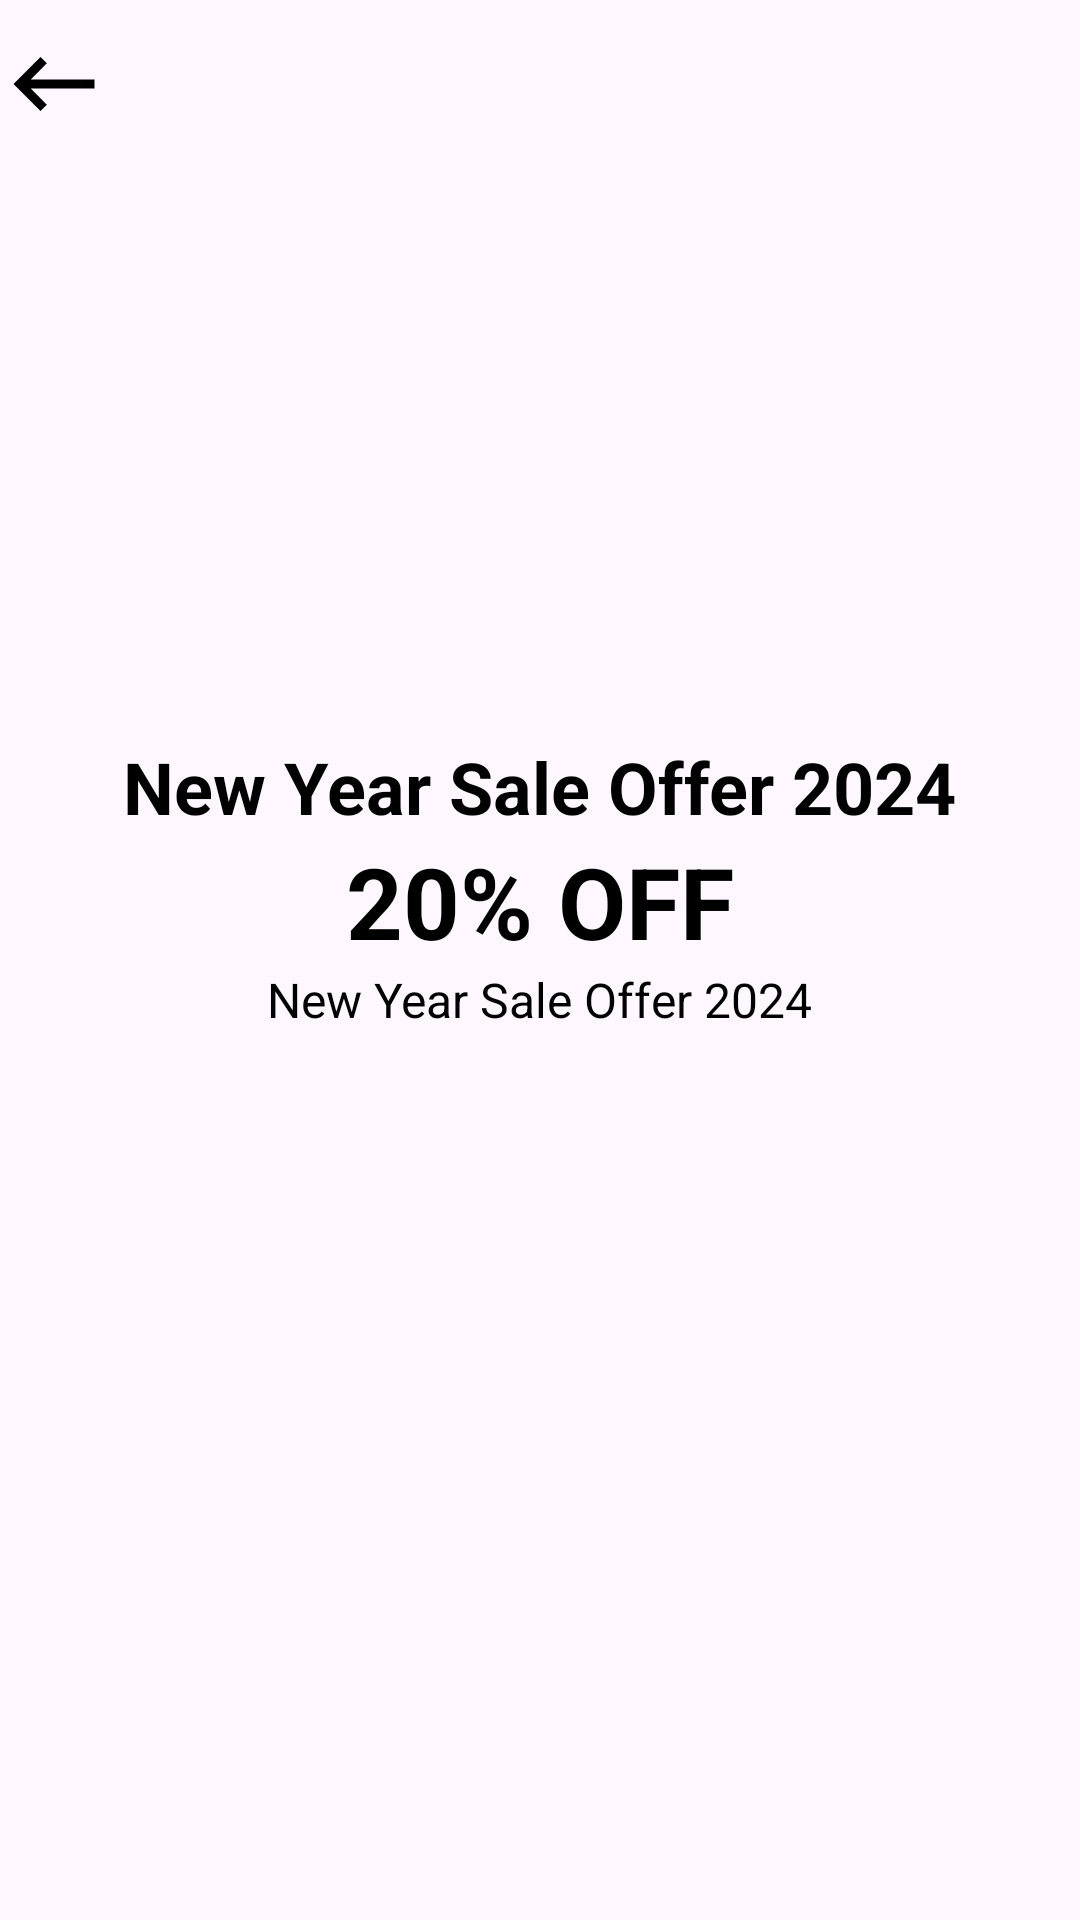

Layout XML and referenced resources for this Android screen:
<!-- AndroidManifest.xml: application theme Theme.ECommerce -->
<!-- res/layout/activity_product_list.xml -->
<?xml version="1.0" encoding="utf-8"?>
<LinearLayout xmlns:android="http://schemas.android.com/apk/res/android"
    xmlns:app="http://schemas.android.com/apk/res-auto"
    xmlns:tools="http://schemas.android.com/tools"
    android:layout_width="match_parent"
    android:layout_height="match_parent"
    android:orientation="vertical"
    tools:context="drawable.home_page.ProductListActivity">

    
    <ImageView
        android:id="@+id/backButton"
        android:layout_width="36dp"
        android:layout_height="36dp"
        android:src="@drawable/baseline_keyboard_backspace_24"
        app:tint="@color/black"
        android:layout_marginRight="10dp"
        android:layout_marginTop="10dp"
        />
    <ImageView
        android:id="@+id/imageViewBannerDetail"
        android:layout_width="match_parent"
        android:layout_height="150dp"
        android:scaleType="fitXY" />
    <TextView
        android:id="@+id/textViewTitleDetail"
        android:layout_width="wrap_content"
        android:layout_height="wrap_content"
        android:text="New Year Sale Offer 2024"
        android:layout_marginTop="50dp"
        android:textStyle="bold"
        android:layout_gravity="center"
        android:gravity="center"
        android:textColor="@color/black"
        android:textSize="24dp"/>

    <TextView
        android:id="@+id/textViewSubtitleDetail"
        android:layout_width="wrap_content"
        android:layout_height="wrap_content"
        android:text="20% OFF"
        android:textColor="@color/black"
        android:layout_gravity="center"
        android:textStyle="bold"
        android:textSize="33dp"/>
    <TextView
        android:id="@+id/textViewDescriptionDetail"
        android:layout_width="wrap_content"
        android:layout_height="wrap_content"
        android:text="New Year Sale Offer 2024"
        android:textStyle="normal"
        android:layout_gravity="center"
        android:gravity="center"
        android:textColor="@color/black"
        android:textSize="16dp"/>
</LinearLayout>
<!-- resources referenced by this layout -->
<resources>
  <color name="black">#FF000000</color>
  <!-- drawable baseline_keyboard_backspace_24 (drawable) -->
  <vector android:autoMirrored="true" android:height="24dp"
      android:tint="@color/black" android:viewportHeight="24"
      android:viewportWidth="24" android:width="24dp" xmlns:android="http://schemas.android.com/apk/res/android">
      <path android:fillColor="@android:color/white" android:pathData="M21,11H6.83l3.58,-3.59L9,6l-6,6 6,6 1.41,-1.41L6.83,13H21z"/>
  </vector>
  <style name="Theme.ECommerce" parent="Base.Theme.ECommerce">
          <item name="background">@color/orange</item>
      </style>
  <style name="Base.Theme.ECommerce" parent="Theme.Material3.DayNight.NoActionBar">
          
          <item name="android:statusBarColor">#000000</item>
           <item name="colorPrimary">@color/grey</item>
      </style>
  <color name="orange">#fb992b</color>
  <color name="grey">#dedede</color>
</resources>
